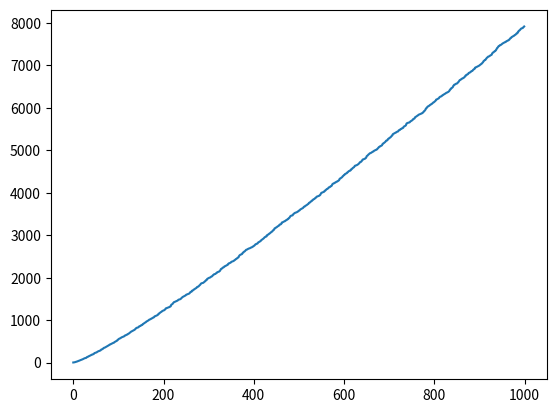

Python code for this plot:
#Librerias usadas
import numpy as np
from matplotlib import pyplot as plt

def esPrimo(n:int):
    i=int(np.sqrt(n))
    noPrimo=False
    while(i>1 and noPrimo==False):
        cociente=n%i
        if(cociente==0):
            noPrimo=True
        i=i-1
    if(noPrimo==False):
        return n
            
lista_primos=[]
n=2
while(len(lista_primos)<1000):
    rta=esPrimo(n)
    if(rta==n):
        lista_primos.append(rta)
    n+=1

array_primos=np.array(lista_primos[0:10])
print(array_primos)
x=range(len(lista_primos))
y=np.array(lista_primos)
plt.plot(x,y)
